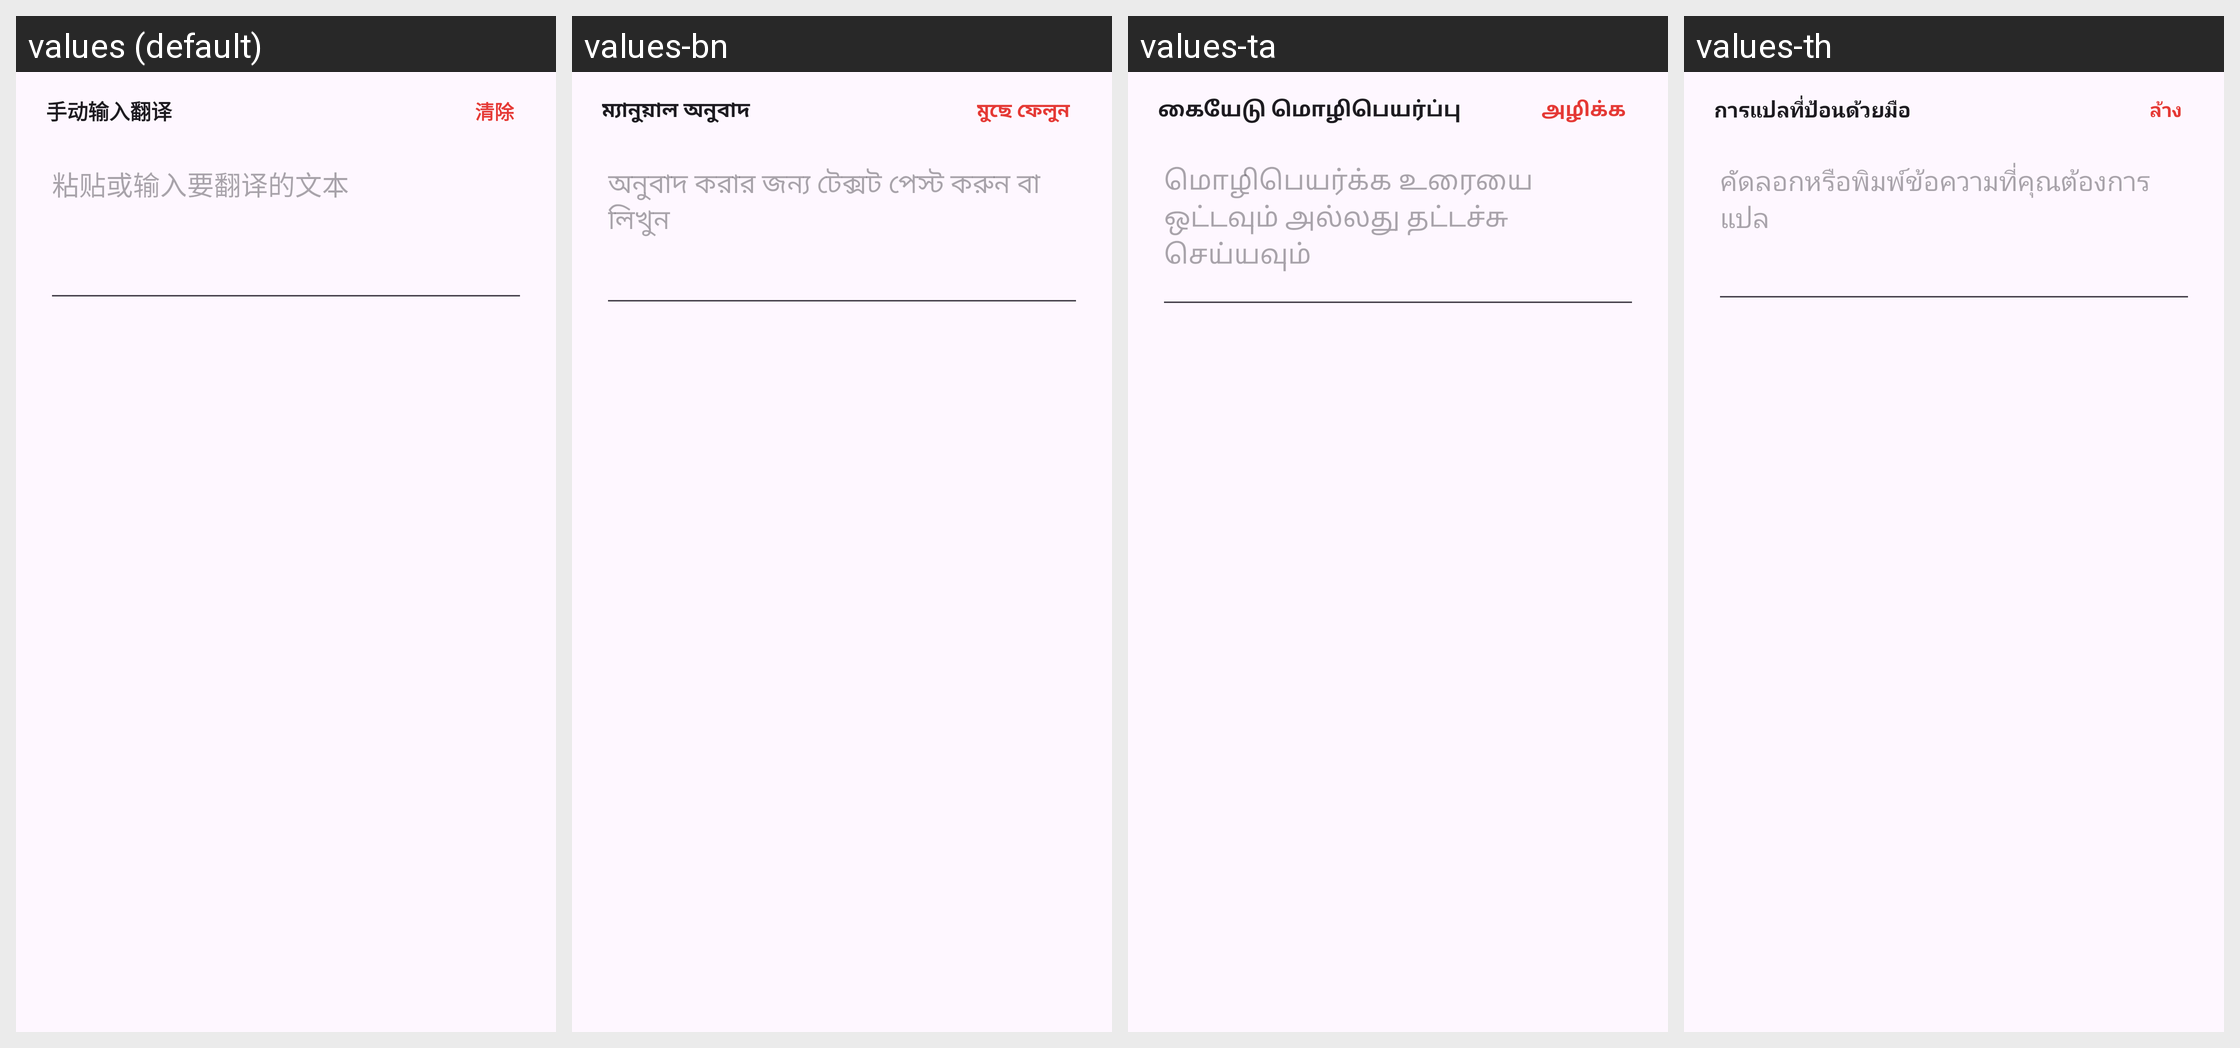

The same Android screen rendered under several of its app's locales, left to right. List the strings drawn on it with the default value and each locale's translation.
Android screen res/layout/dialog_manual_input.xml rendered under 4 locales, left to right: values (default), values-bn, values-ta, values-th. Device: Nexus 5 (rendered at 1080×1920; each locale shown at half size, 540×960, under a caption strip naming it); theme Theme.CopyTranslate.
Other locales in the repository, not shown: values-af, values-ar, values-be, values-bg, values-bs, values-ca, values-cs, values-cy, values-da, values-de, values-el, values-en, values-eo, values-es, values-et, values-fa, values-fi, values-fr, values-ga, values-gu, values-ha, values-haw, values-hi, values-hr, values-ht, values-hu, values-id, values-is, values-it, values-iw, values-ja, values-ka, values-kk, values-kn, values-ko, values-ky, values-la, values-lt, values-lv, values-mk, values-ml, values-mn, values-mr, values-ms, values-mt, values-ne, values-nl, values-no, values-pa, values-pl, values-pt, values-ro, values-ru, values-sk, values-so, values-sq, values-sv, values-sw, values-te, values-tl, values-tr, values-uk, values-ur, values-vi, values-zu.
Strings drawn on this screen, with the default value and each locale's value (text and hints the layout hard-codes, and strings that could not be matched under every locale, appear in the picture but are not listed):

manual_title
  values: 手动输入翻译
  values-bn: ম্যানুয়াল অনুবাদ
  values-ta: கையேடு மொழிபெயர்ப்பு
  values-th: การแปลที่ป้อนด้วยมือ

overlay_btn_clear
  values: 清除
  values-bn: মুছে ফেলুন
  values-ta: அழிக்க
  values-th: ล้าง

manual_hint
  values: 粘贴或输入要翻译的文本
  values-bn: অনুবাদ করার জন্য টেক্সট পেস্ট করুন বা লিখুন
  values-ta: மொழிபெயர்க்க உரையை ஒட்டவும் அல்லது தட்டச்சு செய்யவும்
  values-th: คัดลอกหรือพิมพ์ข้อความที่คุณต้องการแปล
